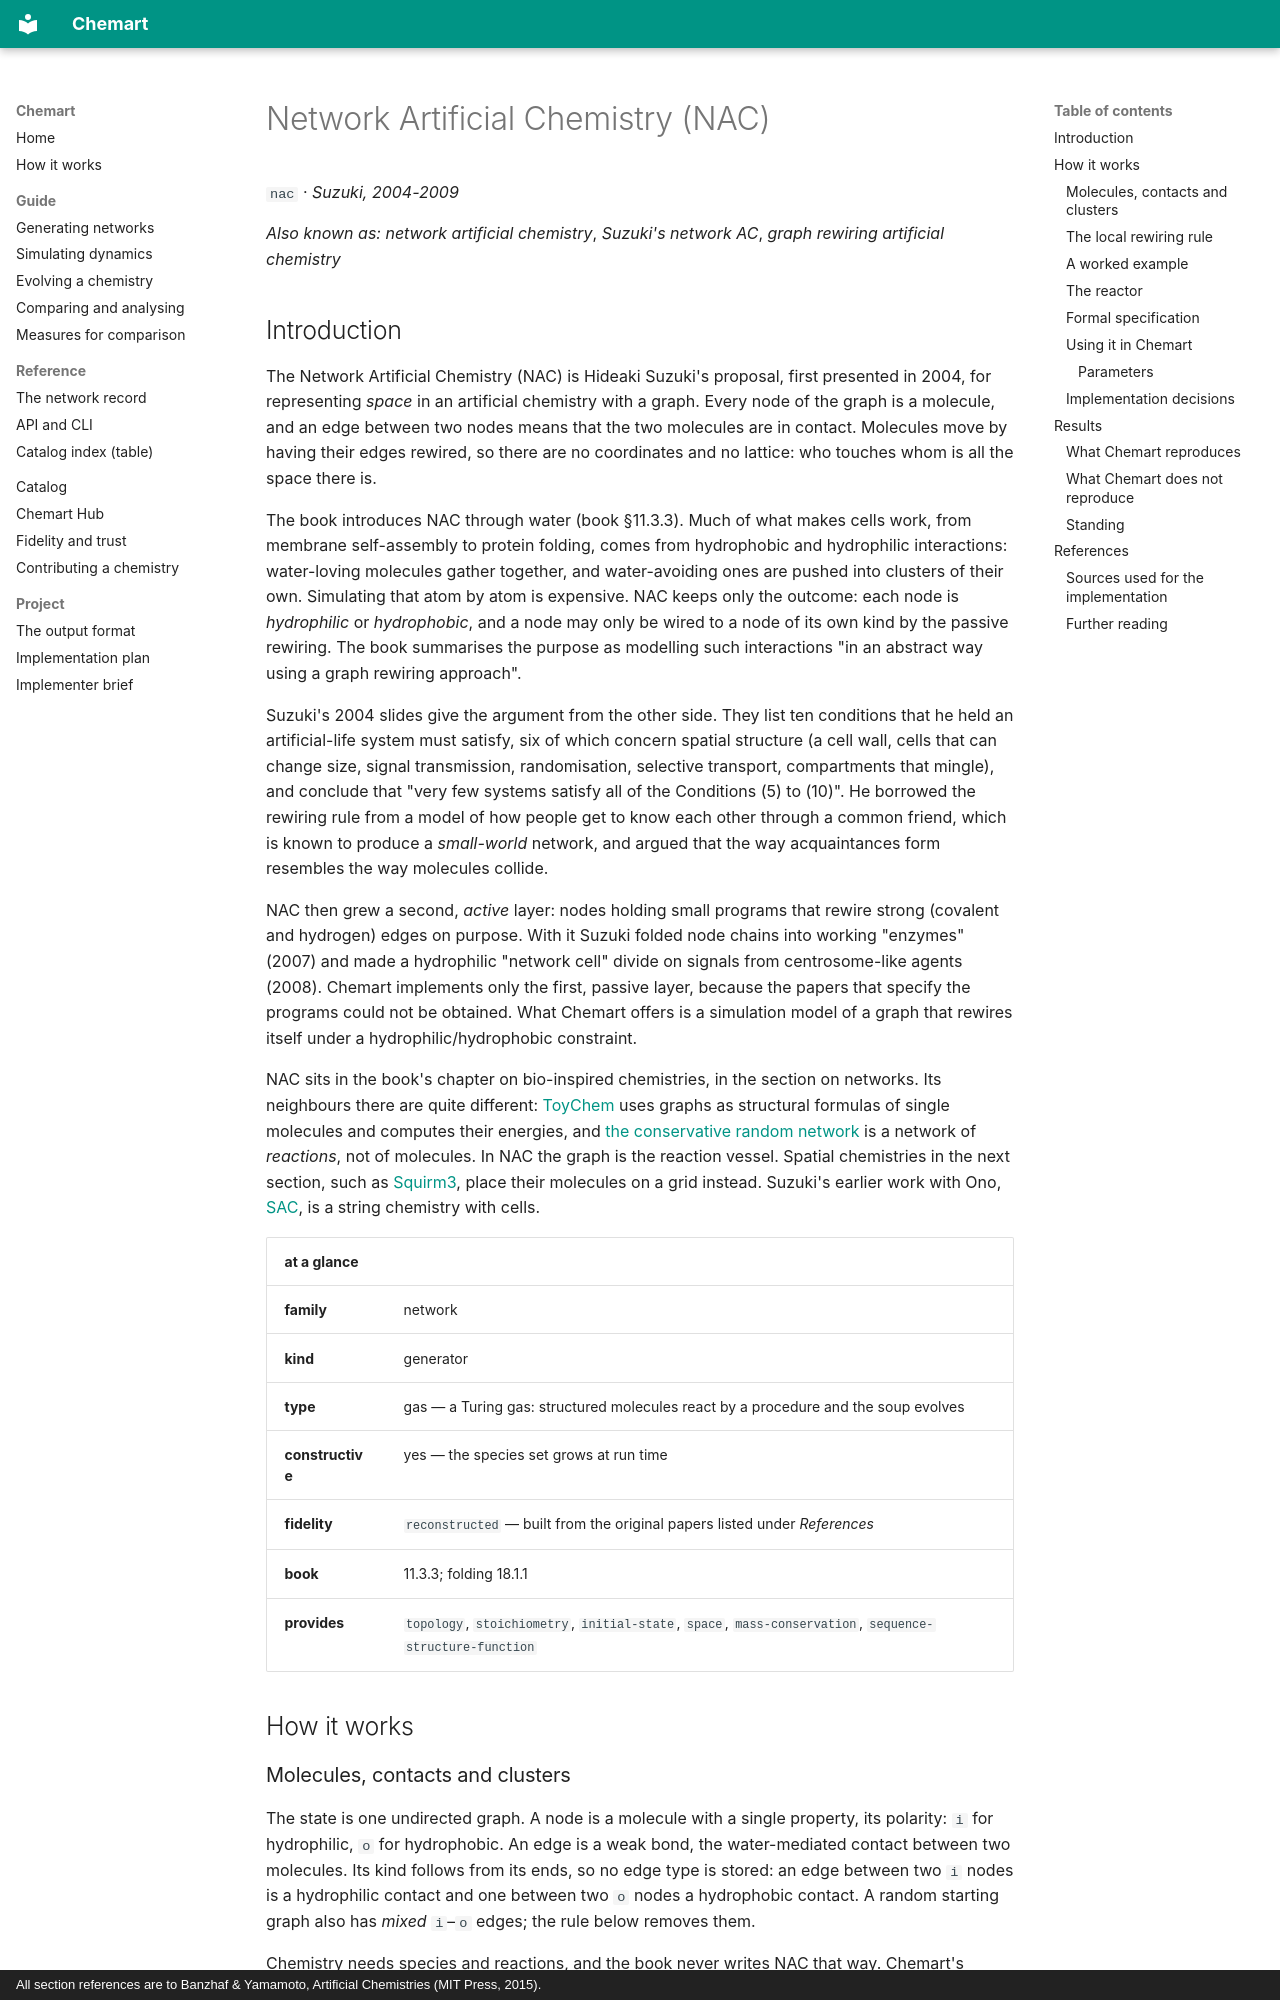

repository: MarcoTuc/Chemart · page: catalog/nac/index.html · generator: mkdocs · copyright: All section references are to Banzhaf & Yamamoto, Artificial Chemistries (MIT Press, 2015).

<!-- Generated by tools/gen_catalog_pages.py from catalog/chemistries/nac.yaml and catalog/explainers/nac.md. Edit those, not this file. -->

# Network Artificial Chemistry (NAC)

`nac` · *Suzuki, 2004-2009*

*Also known as:* *network artificial chemistry*, *Suzuki's network AC*, *graph rewiring artificial chemistry*

## Introduction

The Network Artificial Chemistry (NAC) is Hideaki Suzuki's proposal, first
presented in 2004, for representing *space* in an artificial chemistry with a
graph. Every node of the graph is a molecule, and an edge between two nodes
means that the two molecules are in contact. Molecules move by having their
edges rewired, so there are no coordinates and no lattice: who touches whom is
all the space there is.

The book introduces NAC through water (book §11.3.3). Much of what makes cells
work, from membrane self-assembly to protein folding, comes from hydrophobic
and hydrophilic interactions: water-loving molecules gather together, and
water-avoiding ones are pushed into clusters of their own. Simulating that
atom by atom is expensive. NAC keeps only the outcome: each node is
*hydrophilic* or *hydrophobic*, and a node may only be wired to a node of its
own kind by the passive rewiring. The book summarises the purpose as modelling
such interactions "in an abstract way using a graph rewiring approach".

Suzuki's 2004 slides give the argument from the other side. They list ten
conditions that he held an artificial-life system must satisfy, six of which
concern spatial structure (a cell wall, cells that can change size, signal
transmission, randomisation, selective transport, compartments that mingle),
and conclude that "very few systems satisfy all of the Conditions (5) to
(10)". He borrowed the rewiring rule from a model of how people get to know
each other through a common friend, which is known to produce a *small-world*
network, and argued that the way acquaintances form resembles the way
molecules collide.

NAC then grew a second, *active* layer: nodes holding small programs that
rewire strong (covalent and hydrogen) edges on purpose. With it Suzuki folded
node chains into working "enzymes" (2007) and made a hydrophilic "network
cell" divide on signals from centrosome-like agents (2008). Chemart implements
only the first, passive layer, because the papers that specify the programs
could not be obtained. What Chemart offers is a simulation model of a graph
that rewires itself under a hydrophilic/hydrophobic constraint.

NAC sits in the book's chapter on bio-inspired chemistries, in the section on
networks. Its neighbours there are quite different: [ToyChem](toychem.md) uses
graphs as structural formulas of single molecules and computes their energies,
and [the conservative random network](bigan-conservative-crn.md) is a network
of *reactions*, not of molecules. In NAC the graph is the reaction vessel.
Spatial chemistries in the next section, such as [Squirm3](squirm3.md), place
their molecules on a grid instead. Suzuki's earlier work with Ono,
[SAC](sac.md), is a string chemistry with cells.

| at a glance | |
|---|---|
| **family** | network |
| **kind** | generator |
| **type** | gas — a Turing gas: structured molecules react by a procedure and the soup evolves |
| **constructive** | yes — the species set grows at run time |
| **fidelity** | `reconstructed` — built from the original papers listed under *References* |
| **book** | 11.3.3; folding 18.1.1 |
| **provides** | `topology`, `stoichiometry`, `initial-state`, `space`, `mass-conservation`, `sequence-structure-function` |

## How it works

### Molecules, contacts and clusters

The state is one undirected graph. A node is a molecule with a single
property, its polarity: `i` for hydrophilic, `o` for hydrophobic. An edge is a
weak bond, the water-mediated contact between two molecules. Its kind follows
from its ends, so no edge type is stored: an edge between two `i` nodes is a
hydrophilic contact and one between two `o` nodes a hydrophobic contact. A
random starting graph also has *mixed* `i`–`o` edges; the rule below removes
them.

Chemistry needs species and reactions, and the book never writes NAC that
way. Chemart's reading is that a *species* is a connected cluster of nodes, up
to isomorphism: two clusters with the same polarities wired the same way are
the same species, whatever the node numbers. A species id lists the
polarities, then the edges, both in a canonical order. `iiioo:0-1.1-2.2-3.3-4`
is five nodes, three hydrophilic then two hydrophobic, wired in a path
0–1–2–3–4. A lone hydrophilic node is just `i`.
